Dataset: data (GitHub, skhabiri/DeepSort_Pytorch_Yolov5). Classes: bird, flat-wing drone, quadcopter.

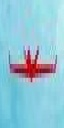
Label: flat-wing drone

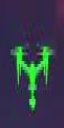
Label: quadcopter

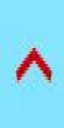
Label: bird

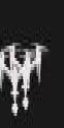
Label: quadcopter

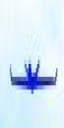
Label: flat-wing drone

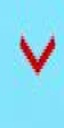
Label: bird
